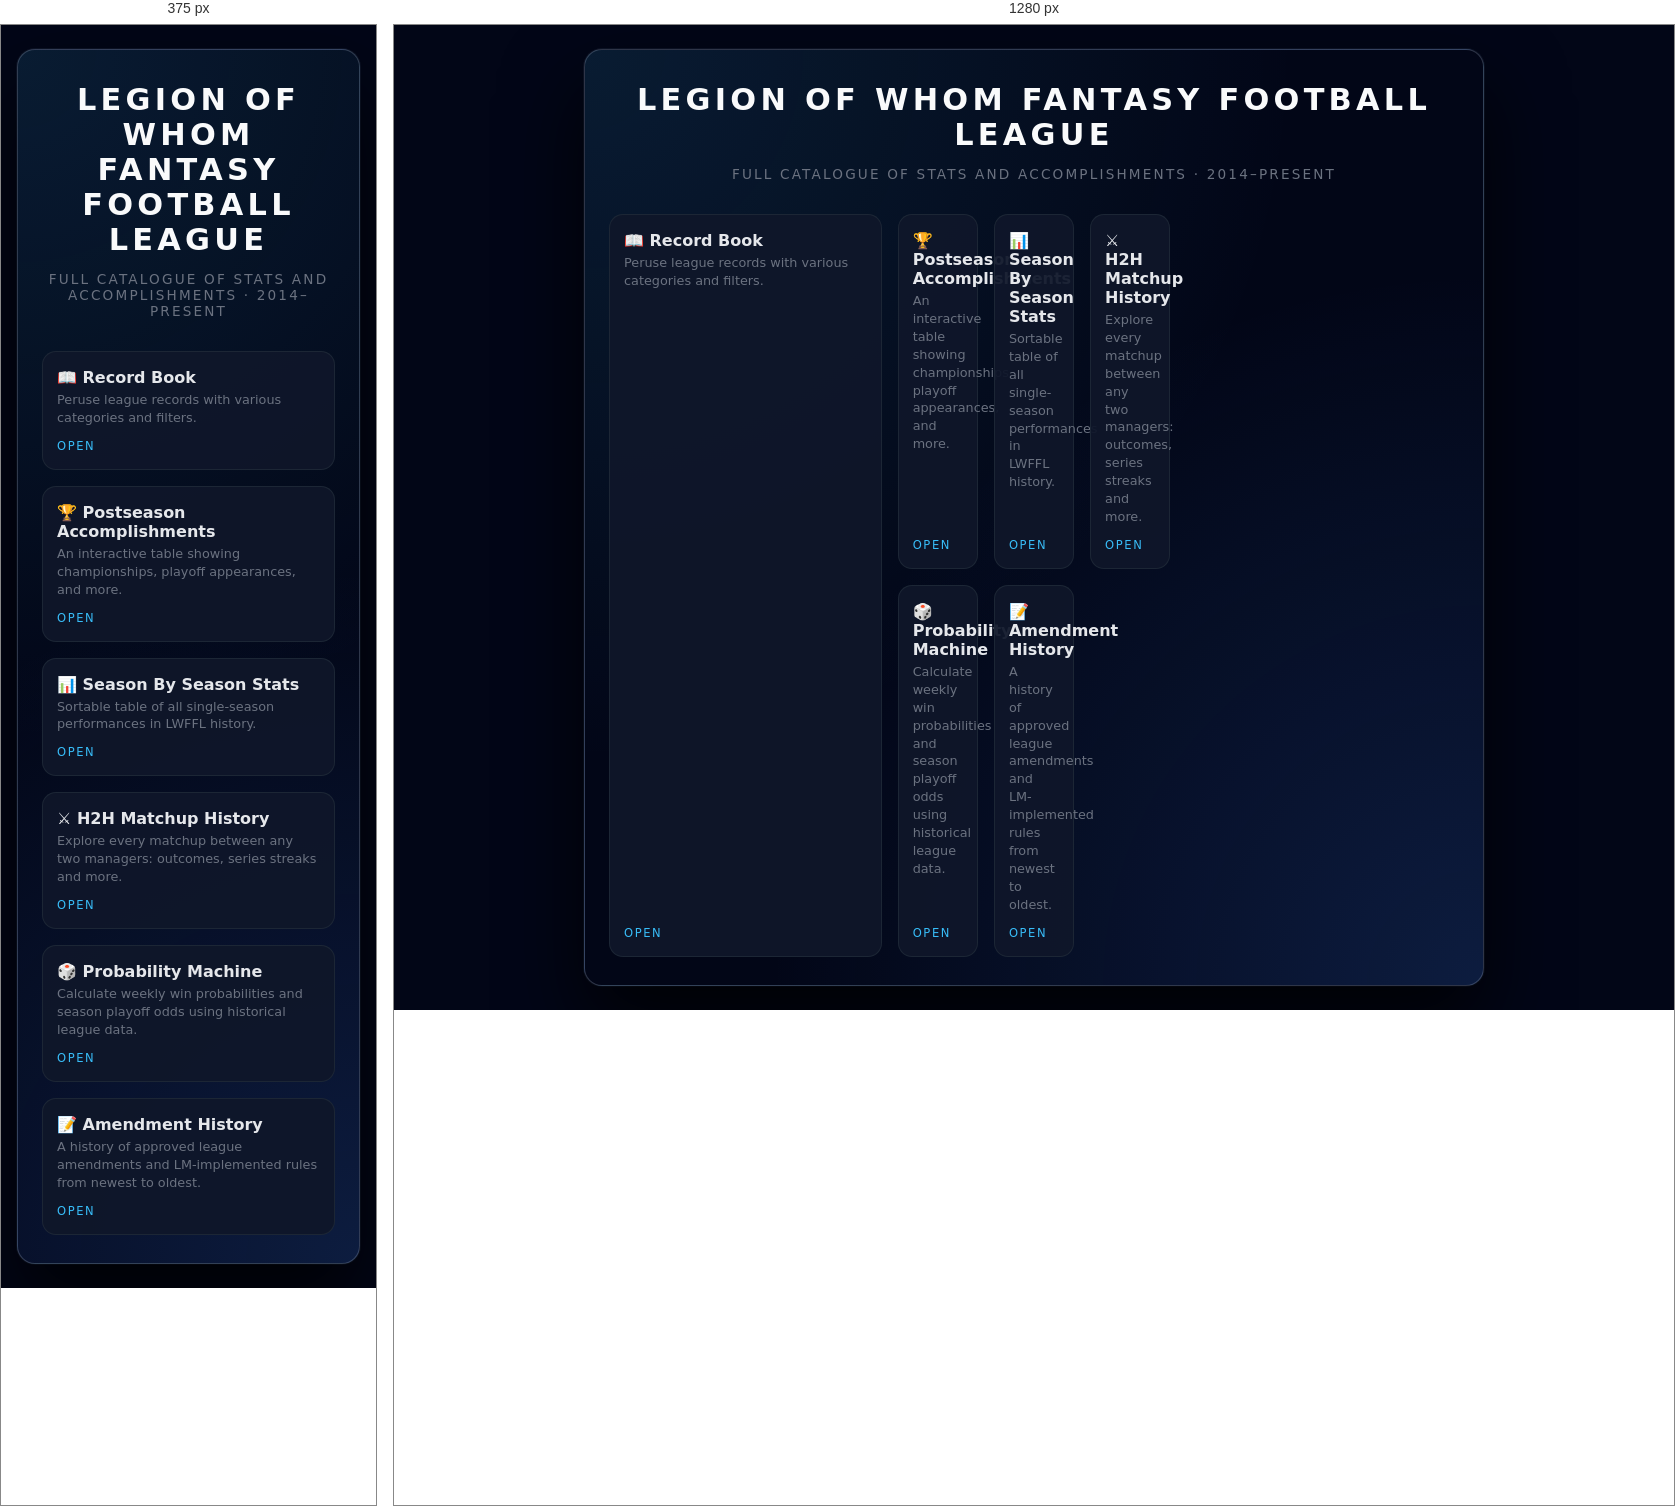
Rendered at 375 px and 1280 px, left to right.

<!-- file: index.html -->
<!DOCTYPE html>
<html lang="en">
<head>
  <meta charset="UTF-8" />
  <title>LWFFL Record Book and More</title>
  <meta name="viewport" content="width=device-width, initial-scale=1.0" />
  <style>
    * {
      box-sizing: border-box;
      margin: 0;
      padding: 0;
    }

    :root {
      --bg-main: #020617;
      --card-bg: #020617;
      --accent: #38bdf8;
      --border-subtle: #1f2937;
      --text-main: #e5e7eb;
      --text-muted: #9ca3af;
      --text-soft: #6b7280;
    }

    body {
      font-family: system-ui, -apple-system, BlinkMacSystemFont, "Segoe UI", sans-serif;
      background: radial-gradient(circle at top, #020617 0%, #020617 35%, #020617 100%);
      color: var(--text-main);
      min-height: 100vh;
      padding: 24px 16px;
      display: flex;
      justify-content: center;
      align-items: center;
    }

    .shell {
      max-width: 900px;
      width: 100%;
    }

    .container {
      background:
        radial-gradient(circle at top left, rgba(56, 189, 248, 0.12), transparent 55%),
        radial-gradient(circle at bottom right, rgba(59, 130, 246, 0.18), transparent 55%),
        var(--card-bg);
      border-radius: 18px;
      border: 1px solid rgba(148, 163, 184, 0.3);
      box-shadow:
        0 40px 80px rgba(0, 0, 0, 0.8),
        0 0 0 1px rgba(15, 23, 42, 0.9);
      padding: 32px 24px 28px;
      backdrop-filter: blur(14px);
    }

    header {
      text-align: center;
      margin-bottom: 32px;
    }

    header h1 {
      font-size: 1.9rem;
      letter-spacing: 0.14em;
      text-transform: uppercase;
      font-weight: 700;
      color: #f9fafb;
    }

    header p {
      margin-top: 14px; /* a bit more breathing room per your earlier note */
      color: var(--text-soft);
      font-size: 0.85rem;
      letter-spacing: 0.16em;
      text-transform: uppercase;
    }

    .links-grid {
      display: grid;
      grid-template-columns: repeat(3, minmax(0, 1fr));
      gap: 16px;
    }

    .nav-card {
      display: flex;
      flex-direction: column;
      justify-content: space-between;
      padding: 16px 14px;
      border-radius: 14px;
      border: 1px solid rgba(31, 41, 55, 0.9);
      background: rgba(15, 23, 42, 0.94);
      text-decoration: none;
      color: inherit;
      transition: background 0.15s ease, transform 0.12s ease, box-shadow 0.15s ease;
    }

    .nav-card:hover {
      background: rgba(15, 23, 42, 0.99);
      transform: translateY(-2px);
      box-shadow:
        0 18px 35px rgba(15, 23, 42, 0.9),
        0 0 0 1px rgba(56, 189, 248, 0.3);
    }

    .nav-label {
      font-size: 0.75rem;
      letter-spacing: 0.18em;
      text-transform: uppercase;
      color: var(--text-muted);
      margin-bottom: 6px;
    }

    .nav-title {
      font-size: 1rem;
      font-weight: 600;
      color: #e5e7eb;
      margin-bottom: 4px;
    }

    .nav-desc {
      font-size: 0.8rem;
      color: var(--text-soft);
      line-height: 1.4;
    }

    .nav-footer {
      margin-top: 12px;
      font-size: 0.72rem;
      color: var(--accent);
      letter-spacing: 0.14em;
      text-transform: uppercase;
    }

    @media (max-width: 800px) {
      .links-grid {
        grid-template-columns: 1fr;
      }
    }
  </style>
</head>
<body>
  <div class="shell">
    <div class="container">
      <header>
        <h1>Legion of Whom Fantasy Football League</h1>
        <p>Full catalogue of stats and accomplishments · 2014–Present</p>
      </header>

      <main>
        <div class="links-grid">
          <a href="record-book.html" class="nav-card">
            <div>
              <div class="nav-title">📖 Record Book</div>
              <div class="nav-desc">
                Peruse league records with various categories and filters. 
              </div>
            </div>
            <div class="nav-footer">Open</div>
          </a>

        <div class="links-grid">
          <a href="postseason-acomplishments.html" class="nav-card">
            <div>
              <div class="nav-title">🏆 Postseason Accomplishments</div>
              <div class="nav-desc">
                An interactive table showing championships, playoff appearances, and more. 
              </div>
            </div>
            <div class="nav-footer">Open</div>
          </a>

          <a href="season-stats.html" class="nav-card">
            <div>
              <div class="nav-title">📊 Season By Season Stats</div>
              <div class="nav-desc">
                Sortable table of all single-season performances in LWFFL history.
              </div>
            </div>
            <div class="nav-footer">Open</div>
          </a>

          <a href="h2h.html" class="nav-card">
            <div>
              <div class="nav-title">⚔️ H2H Matchup History</div>
              <div class="nav-desc">
                Explore every matchup between any two managers: outcomes, series streaks and more.
              </div>
            </div>
            <div class="nav-footer">Open</div>
          </a>
          
          <a href="probability-machine.html" class="nav-card">
            <div>
              <div class="nav-title">🎲 Probability Machine</div>
              <div class="nav-desc">
                Calculate weekly win probabilities and season playoff odds using historical league data.
              </div>
            </div>
            <div class="nav-footer">Open</div>
          </a>

          <a href="amendment-history.html" class="nav-card">
            <div>
              <div class="nav-title">📝 Amendment History</div>
              <div class="nav-desc">
                A history of approved league amendments and LM-implemented rules from newest to oldest.
              </div>
            </div>
            <div class="nav-footer">Open</div>
          </a>

        </div>
      </main>
    </div>
  </div>
</body>
</html>
